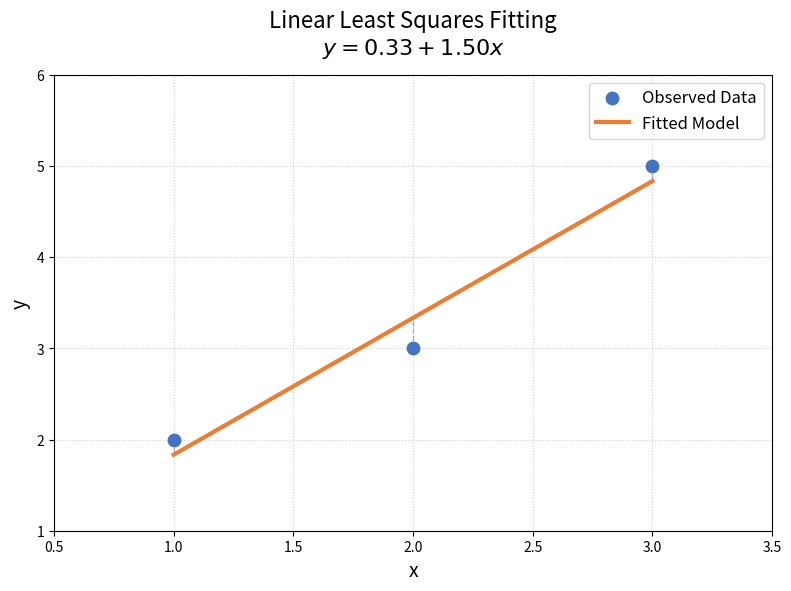

This figure's Python source:
import numpy as np
import matplotlib.pyplot as plt

# 1. Prepare Data
X = np.array([[1, 1], [1, 2], [1, 3]]) # Design Matrix
y = np.array([2, 3, 5])                # Target Vector

# 2. Compute Normal Equation
# beta = (X^T * X)^-1 * X^T * y
Xt = X.T
XtX = np.dot(Xt, X)
XtX_inv = np.linalg.inv(XtX)
Xty = np.dot(Xt, y)

beta = np.dot(XtX_inv, Xty)

print(f"Intercept: {beta[0]:.2f}")
print(f"Slope: {beta[1]:.2f}")
# Output: Intercept: 0.33, Slope: 1.50



# 1. Data Configuration
USE_ORIGINAL_DATA = True  

# How many points to generate if not using original data?
NUM_POINTS = 20  

# 2. Data Preparation
if USE_ORIGINAL_DATA:
    x = np.array([1, 2, 3])
    y = np.array([2, 3, 5])
    print("Using original PPT data (3 points)...")

# 3. Core Algorithm: Normal Equation (same as PPT)
# Build Design Matrix X (add a column of 1s)
X_b = np.c_[np.ones((len(x), 1)), x]  # shape: (N, 2)

# Normal equation solution: beta = (X^T * X)^-1 * X^T * y
theta_best = np.linalg.inv(X_b.T.dot(X_b)).dot(X_b.T).dot(y)

intercept = theta_best[0]
slope = theta_best[1]

# Calculate predicted values
y_predict = X_b.dot(theta_best)

# 4. Plot Visualization
plt.figure(figsize=(8, 6), dpi=120) # Set high DPI for PPT presentation

# 1. Scatter plot (Data Points)
plt.scatter(x, y, color='#4472C4', s=80, label='Observed Data', zorder=3)

# 2. Plot fitted line (Regression Line)
plt.plot(x, y_predict, color='#ED7D31', linewidth=3, label='Fitted Model', zorder=2)

# 3. Plot residual lines (Residuals) - Key to explaining least squares!
# These are the vertical distances from points to the line
for i in range(len(x)):
    plt.plot([x[i], x[i]], [y[i], y_predict[i]], 
             color='gray', linestyle='--', linewidth=1, alpha=0.6)

# 4. Chart decoration
plt.title(f'Linear Least Squares Fitting\n$y = {intercept:.2f} + {slope:.2f}x$', fontsize=16, pad=15)
plt.xlabel('x', fontsize=14)
plt.ylabel('y', fontsize=14)
plt.legend(fontsize=12)
plt.grid(True, linestyle=':', alpha=0.6)

# Set axis limits for better visualization (with some padding)
plt.xlim(min(x)-0.5, max(x)+0.5)
plt.ylim(min(y)-1, max(y)+1)

# Display
plt.tight_layout()
plt.show()

# Print results for verification
print(f"Fitting result: Intercept={intercept:.4f}, Slope={slope:.4f}")
